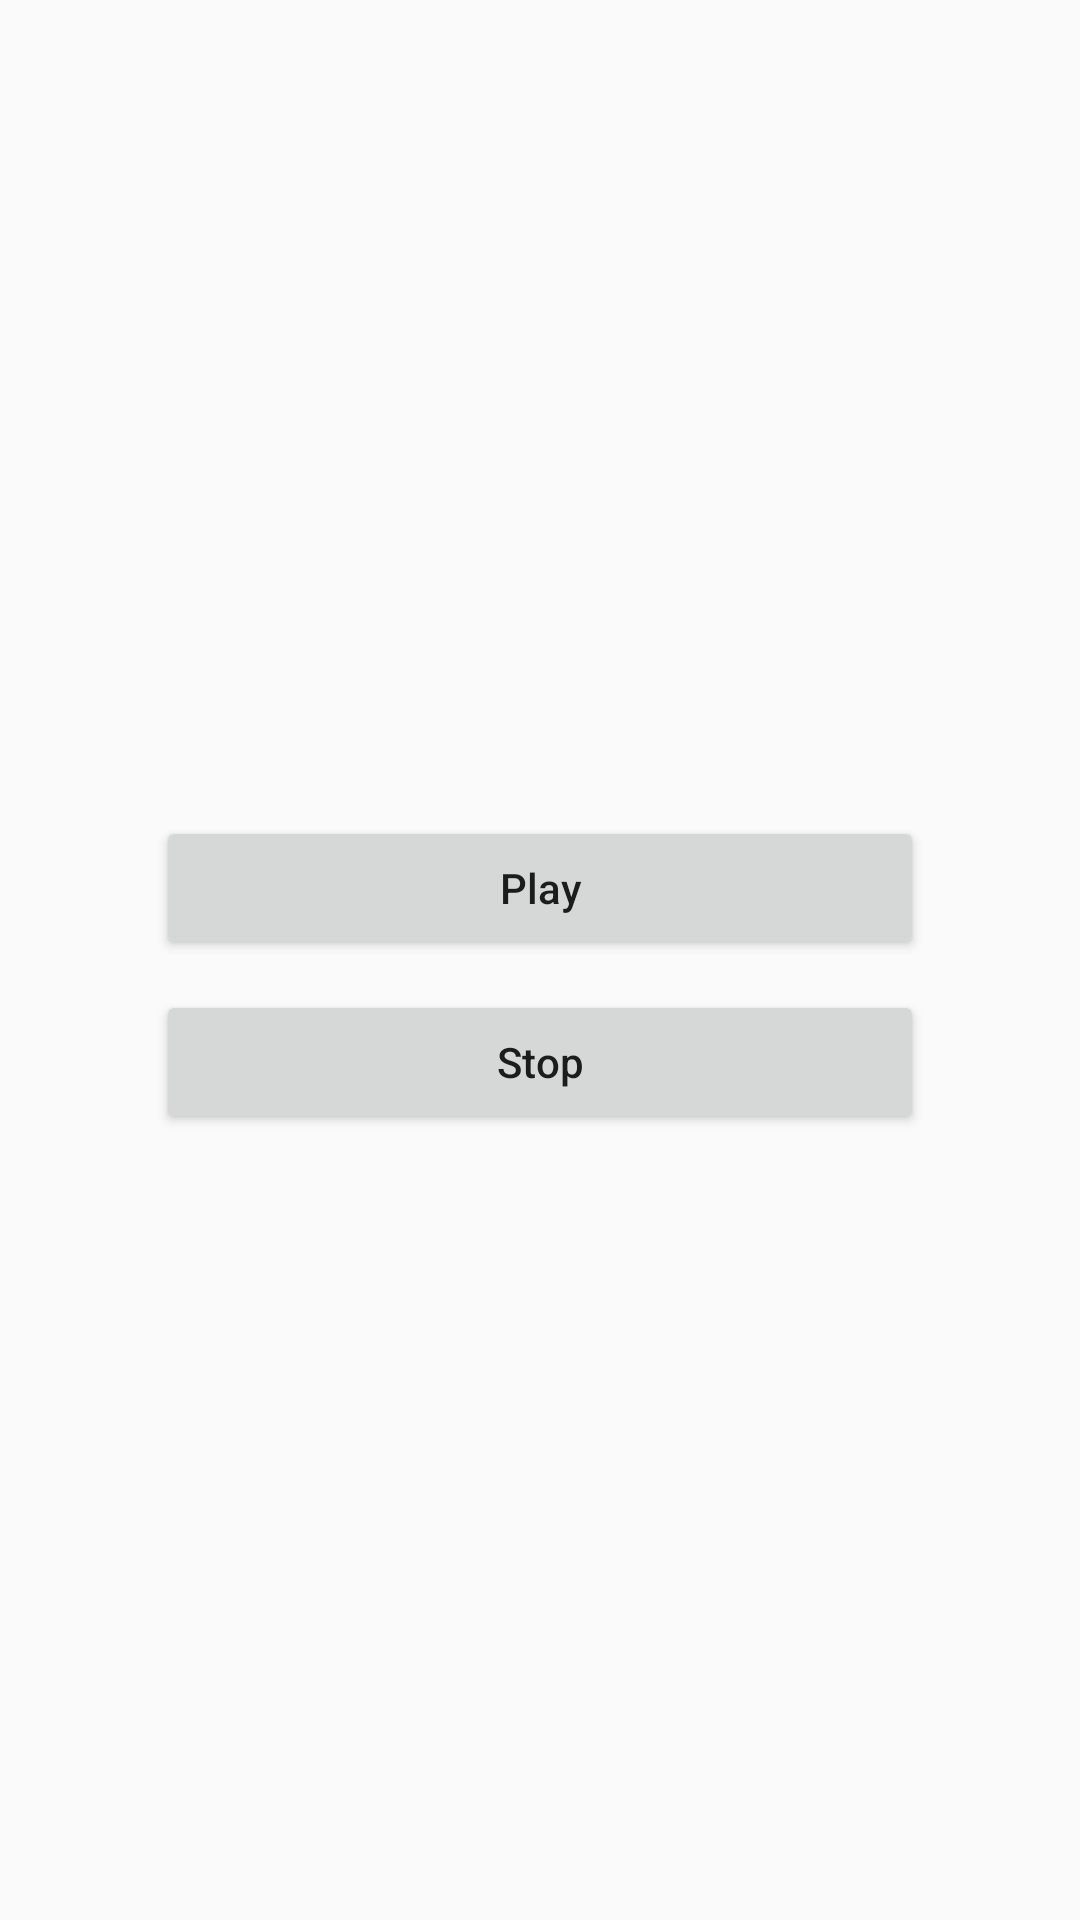

This screen was rendered from an Android layout file. Write that file and the resources it references.
<!-- AndroidManifest.xml: application theme AppTheme -->
<!-- res/layout/activity_unbound_service.xml -->
<?xml version="1.0" encoding="utf-8"?>
<layout xmlns:android="http://schemas.android.com/apk/res/android">

    <data>

    </data>

    <LinearLayout
        android:layout_width="match_parent"
        android:layout_height="match_parent"
        android:gravity="center"
        android:orientation="vertical">

        <Button
            android:id="@+id/btnPlay"
            style="@style/ButtonService"
            android:text="@string/play" />

        <Button
            android:id="@+id/btnStop"
            style="@style/ButtonService"
            android:text="@string/stop" />
    </LinearLayout>
</layout>
<!-- resources referenced by this layout -->
<resources>
  <string name="play">Play</string>
  <string name="stop">Stop</string>
  <style name="ButtonService">
          <item name="android:layout_width">@dimen/button_width</item>
          <item name="android:layout_height">wrap_content</item>
          <item name="android:layout_marginTop">@dimen/margin_small</item>
          <item name="android:textAllCaps">false</item>
      </style>
  <style name="AppTheme" parent="Theme.AppCompat.Light.DarkActionBar">
          
          <item name="colorPrimary">@color/colorPrimary</item>
          <item name="colorPrimaryDark">@color/colorPrimaryDark</item>
          <item name="colorAccent">@color/colorAccent</item>
      </style>
  <dimen name="button_width">256dp</dimen>
  <dimen name="margin_small">10dp</dimen>
  <!-- not gathered from this repository: default colours our renderer supplied (Android Studio template values) -->
  <color name="colorPrimary">#FF6200EE</color>
  <color name="colorPrimaryDark">#FF3700B3</color>
  <color name="colorAccent">#FF03DAC5</color>
</resources>
